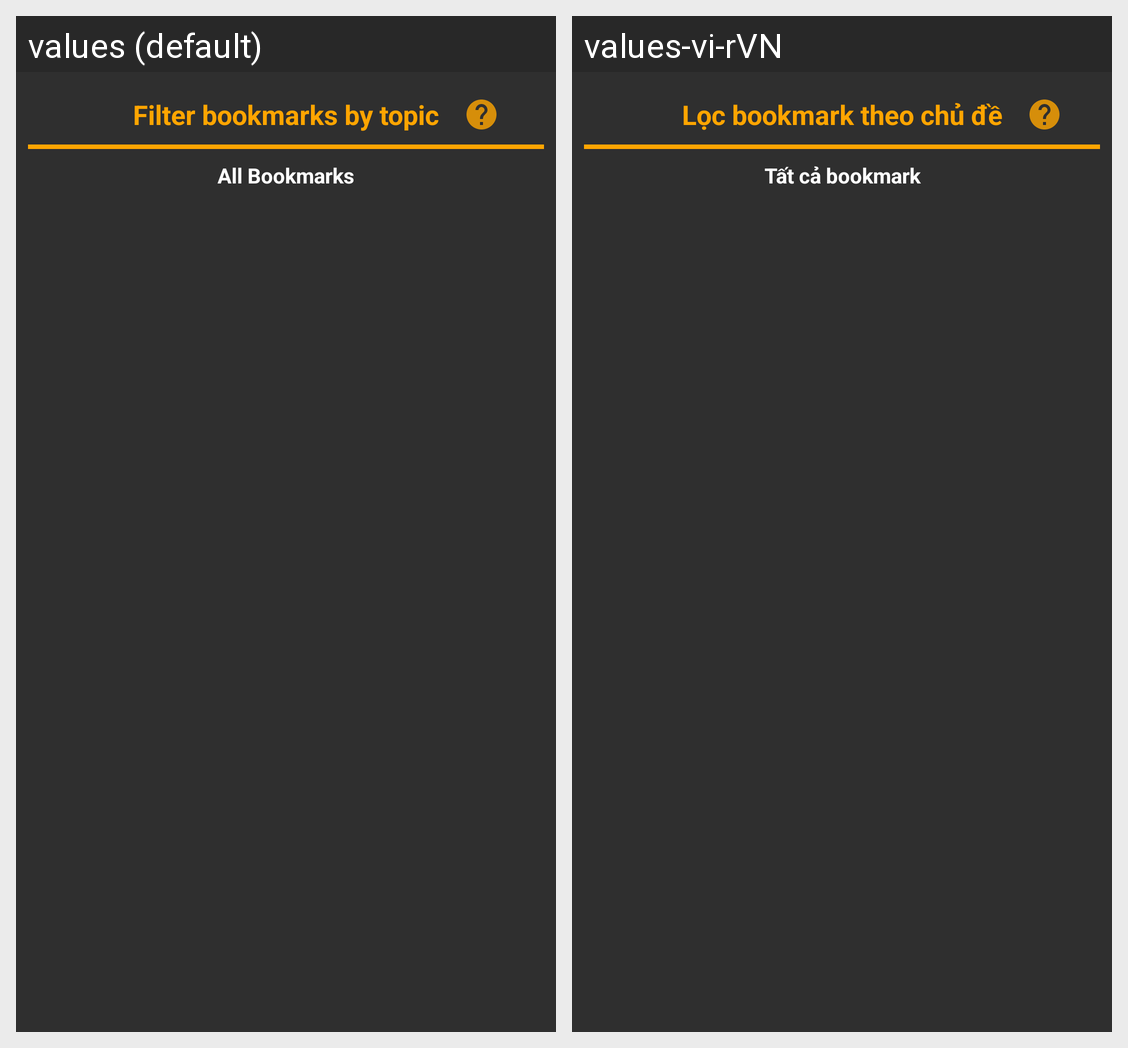

The same Android screen rendered under two of its app's locales, left to right. List the strings drawn on it with the default value and each locale's translation.
Android screen res/layout/fragment_bookmarks.xml rendered under 2 locales, left to right: values (default), values-vi-rVN. Device: Nexus 5 (rendered at 1080×1920; each locale shown at half size, 540×960, under a caption strip naming it); theme Theme.HocmaiAns.
Strings drawn on this screen, with the default value and each locale's value (text and hints the layout hard-codes, and strings that could not be matched under every locale, appear in the picture but are not listed):

tv_bookmarks_filter
  values: Filter bookmarks by topic
  values-vi-rVN: Lọc bookmark theo chủ đề

all_bookmarks
  values: All Bookmarks
  values-vi-rVN: Tất cả bookmark
